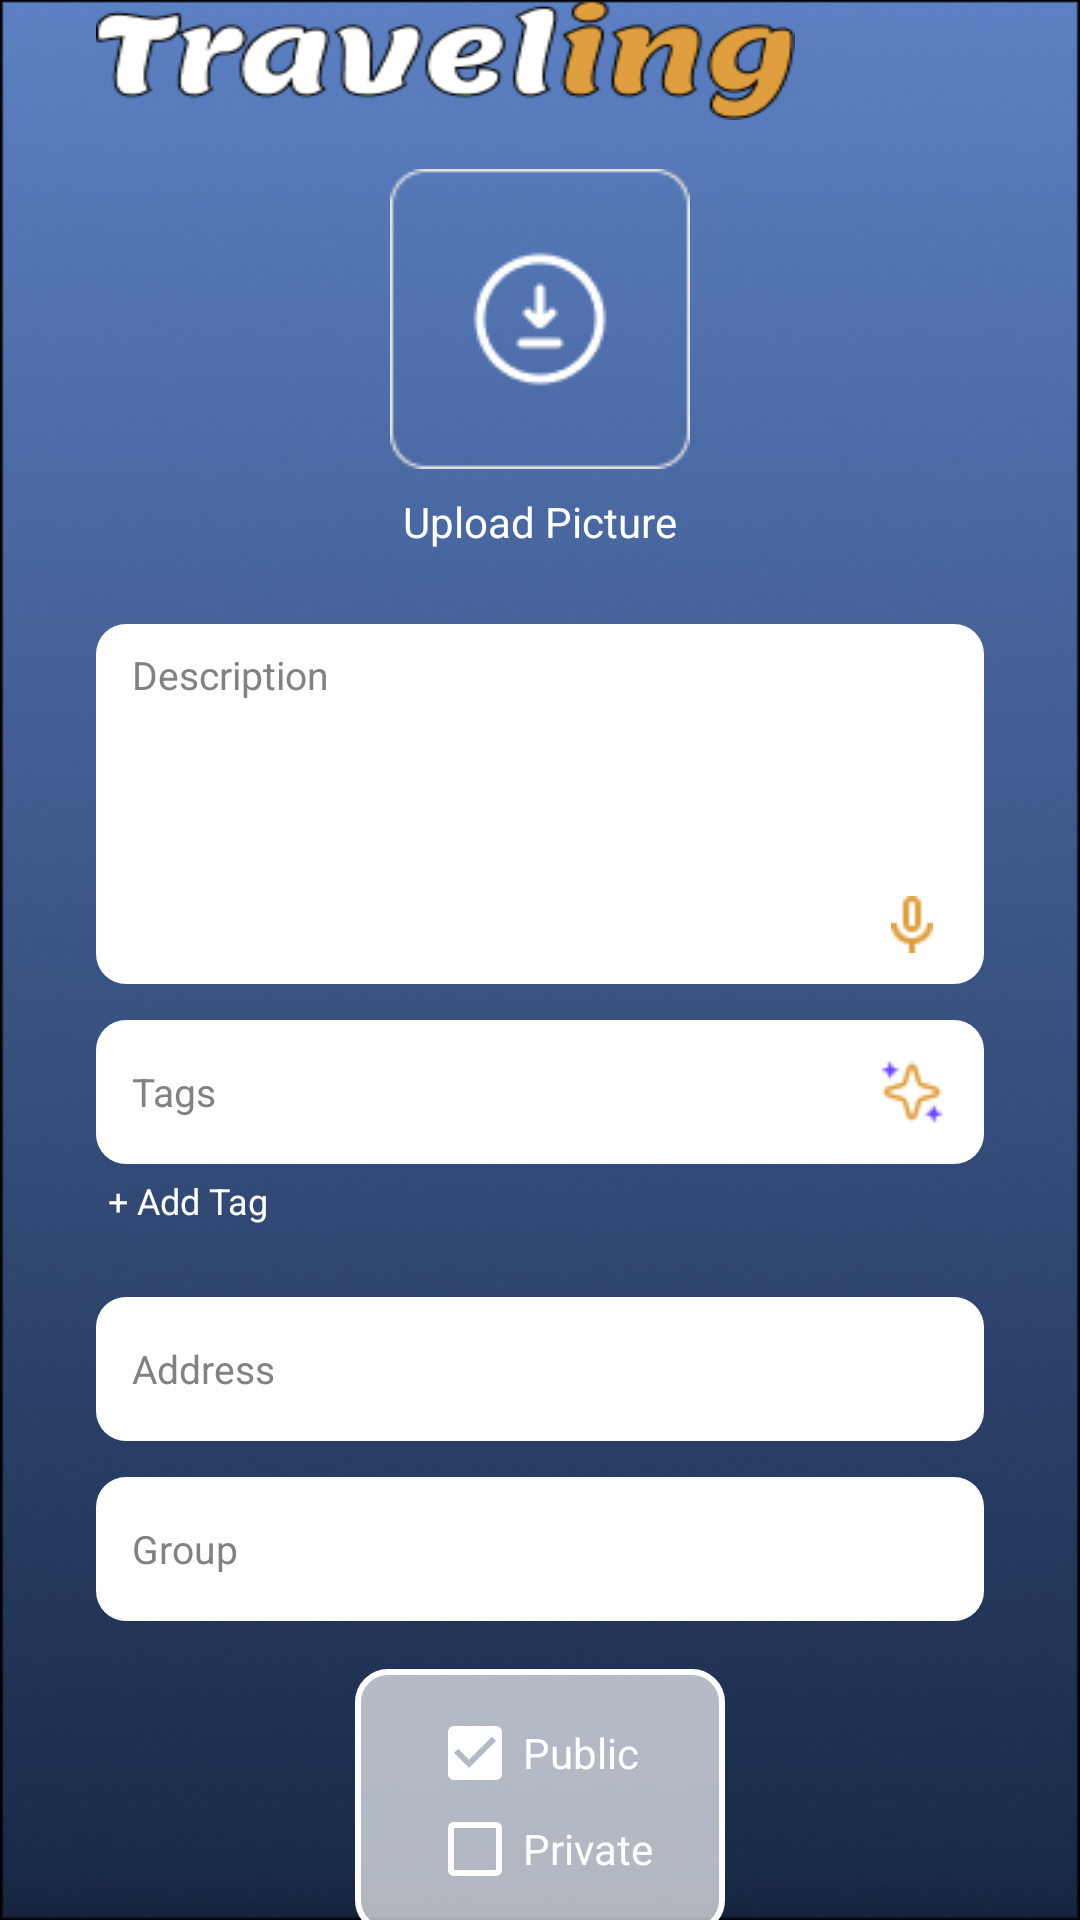

Layout XML and referenced resources for this Android screen:
<!-- AndroidManifest.xml: application theme Theme.Traveling -->
<!-- res/layout/post.xml -->
<?xml version="1.0" encoding="utf-8"?>
<ScrollView xmlns:android="http://schemas.android.com/apk/res/android"
    android:layout_width="match_parent"
    android:layout_height="match_parent"
    android:background="@drawable/bck"
    android:scrollbars="none">

    <LinearLayout
        android:layout_width="match_parent"
        android:layout_height="60dp"
        android:orientation="vertical"
        android:gravity="center_vertical"
        android:paddingStart="16dp"
        android:paddingEnd="16dp">

        

        <LinearLayout
            android:layout_width="match_parent"
            android:layout_height="40dp"
            android:gravity="center_vertical"
            android:orientation="horizontal"
            android:paddingStart="16dp"
            android:paddingEnd="16dp">


            <TextView
                android:layout_width="233dp"
                android:layout_height="match_parent"
                android:background="@drawable/traveling"
                android:gravity="center" />

            <View
                android:layout_width="79dp"
                android:layout_height="0dp" />

            <ImageButton
                android:id="@+id/btnClose"
                android:layout_width="35dp"
                android:layout_height="35dp"
                android:background="?attr/selectableItemBackgroundBorderless"
                android:src="@drawable/ic_close" />
        </LinearLayout>

        <LinearLayout
            android:layout_width="match_parent"
            android:layout_height="144dp"
            android:layout_marginTop="8dp"
            android:layout_marginBottom="16dp"
            android:gravity="center"
            android:orientation="vertical">


            <ImageView
                android:id="@+id/ivPostImage"
                android:layout_width="100dp"
                android:layout_height="100dp"
                android:background="?attr/selectableItemBackgroundBorderless"
                android:clickable="true"
                android:focusable="true"
                android:scaleType="centerCrop"
                android:src="@drawable/post_frame" />

            <TextView
                android:layout_width="wrap_content"
                android:layout_height="wrap_content"
                android:layout_marginTop="8dp"
                android:text="@string/upload_picture"
                android:textColor="@color/white"
                android:textSize="14sp" />
        </LinearLayout>

        <LinearLayout
            android:layout_width="match_parent"
            android:layout_height="120dp"
            android:orientation="horizontal"
            android:background="@drawable/input_bck"
            android:layout_marginStart="16dp"
            android:layout_marginEnd="16dp"
            android:layout_marginBottom="12dp"
            android:paddingStart="12dp"
            android:paddingEnd="12dp"
            android:paddingTop="8dp"
            android:paddingBottom="8dp">

            <EditText
                android:id="@+id/etDescription"
                android:layout_width="0dp"
                android:layout_height="match_parent"
                android:layout_weight="1"
                android:hint="@string/description"
                android:textColorHint="@color/grey"
                android:textSize="13sp"
                android:inputType="textMultiLine"
                android:gravity="top"
                android:textColor="@color/black"
                android:background="@null"/>

            
            <ImageButton
                android:id="@+id/btnVoiceDesc"
                android:layout_width="24dp"
                android:layout_height="24dp"
                android:layout_gravity="bottom"
                android:src="@drawable/ic_mic"
                android:background="?attr/selectableItemBackgroundBorderless" />
        </LinearLayout>

        
        <LinearLayout
            android:layout_width="match_parent"
            android:layout_height="48dp"
            android:orientation="horizontal"
            android:background="@drawable/input_bck"
            android:layout_marginStart="16dp"
            android:layout_marginEnd="16dp"
            android:layout_marginBottom="4dp"
            android:paddingStart="12dp"
            android:paddingEnd="12dp"
            android:gravity="center_vertical">

            <EditText
                android:id="@+id/etTag"
                android:layout_width="0dp"
                android:layout_height="wrap_content"
                android:layout_weight="1"
                android:hint="@string/tag"
                android:textColorHint="@color/grey"
                android:textSize="13sp"
                android:background="@null"
                android:inputType="text"
                android:imeOptions="actionDone"
                android:textColor="@color/black" />

            
            <ImageButton
                android:id="@+id/btnAiTag"
                android:layout_width="24dp"
                android:layout_height="24dp"
                android:src="@drawable/ic_ai_star"
                android:background="?attr/selectableItemBackgroundBorderless" />
        </LinearLayout>

        
        <TextView
            android:id="@+id/tvAddTag"
            android:layout_width="wrap_content"
            android:layout_height="wrap_content"
            android:text="@string/add_tag"
            android:textColor="@color/white"
            android:textSize="12sp"
            android:paddingStart="20dp"
            android:layout_marginBottom="12dp"
            android:clickable="true"
            android:focusable="true" />

        
        <com.google.android.material.chip.ChipGroup
            android:id="@+id/chipGroupTags"
            android:layout_width="match_parent"
            android:layout_height="wrap_content"
            android:layout_marginStart="16dp"
            android:layout_marginEnd="16dp"
            android:layout_marginBottom="12dp" />

        
        <LinearLayout
            android:layout_width="match_parent"
            android:layout_height="48dp"
            android:orientation="horizontal"
            android:background="@drawable/input_bck"
            android:layout_marginStart="16dp"
            android:layout_marginEnd="16dp"
            android:layout_marginBottom="12dp"
            android:paddingStart="12dp"
            android:paddingEnd="12dp"
            android:gravity="center_vertical">

            <EditText
                android:id="@+id/etAddress"
                android:layout_width="match_parent"
                android:layout_height="wrap_content"
                android:hint="@string/address"
                android:textColorHint="@color/grey"
                android:textSize="13sp"
                android:background="@null"
                android:inputType="textPostalAddress"
                android:textColor="@color/black" />
        </LinearLayout>

        
        <LinearLayout
            android:layout_width="match_parent"
            android:layout_height="48dp"
            android:orientation="horizontal"
            android:background="@drawable/input_bck"
            android:layout_marginStart="16dp"
            android:layout_marginEnd="16dp"
            android:layout_marginBottom="16dp"
            android:paddingStart="12dp"
            android:paddingEnd="12dp"
            android:gravity="center_vertical">

            <EditText
                android:id="@+id/etGroup"
                android:layout_width="match_parent"
                android:layout_height="wrap_content"
                android:hint="@string/group"
                android:textColorHint="@color/grey"
                android:textSize="13sp"
                android:background="@null"
                android:inputType="text"
                android:textColor="@color/black" />
        </LinearLayout>

        
        <LinearLayout
            android:layout_width="wrap_content"
            android:layout_height="wrap_content"
            android:orientation="vertical"
            android:background="@drawable/frame_private_public_post"
            android:layout_gravity="center_horizontal"
            android:layout_marginBottom="24dp"
            android:paddingStart="24dp"
            android:paddingEnd="24dp"
            android:paddingTop="12dp"
            android:paddingBottom="12dp"
            android:layout_marginStart="16dp"
            android:layout_marginEnd="16dp">

            <CheckBox
                android:id="@+id/cbPublic"
                android:layout_width="wrap_content"
                android:layout_height="wrap_content"
                android:text="@string/public_label"
                android:textColor="@color/white"
                android:buttonTint="@color/white"
                android:checked="true" />

            <CheckBox
                android:id="@+id/cbPrivate"
                android:layout_width="wrap_content"
                android:layout_height="wrap_content"
                android:text="@string/private_label"
                android:textColor="@color/white"
                android:buttonTint="@color/white" />

        </LinearLayout>

        
        <androidx.appcompat.widget.AppCompatButton
            android:id="@+id/btnPost"
            android:layout_width="match_parent"
            android:layout_height="52dp"
            android:layout_marginStart="16dp"
            android:layout_marginEnd="16dp"
            android:text="@string/post"
            android:textSize="18sp"
            android:textStyle="bold"
            android:textColor="@color/white"
            android:background="@drawable/filter_org_btn" />

    </LinearLayout>
</ScrollView>
<!-- resources referenced by this layout -->
<resources>
  <color name="black">#FF000000</color>
  <color name="grey">#828282</color>
  <color name="white">#FFFFFFFF</color>
  <!-- drawable bck: png bitmap (drawable, 207456 bytes) -->
  <!-- drawable filter_org_btn (drawable) -->
  <?xml version="1.0" encoding="utf-8"?>
  <shape xmlns:android="http://schemas.android.com/apk/res/android"
      android:shape="rectangle">
  
      <corners
          android:radius="30dp"/>
      <solid android:color="@color/orange"/>
  
  </shape>
  <!-- drawable frame_private_public_post (drawable) -->
  <?xml version="1.0" encoding="utf-8"?>
  <shape xmlns:android="http://schemas.android.com/apk/res/android"
      android:shape="rectangle">
  
      <corners
          android:radius="10dp"/>
      <solid android:color="#AAFFFFFF"/>
  
      <stroke
          android:width="2dp"
          android:color="#FFFFFF"/>
  
  </shape>
  <!-- drawable ic_ai_star: png bitmap (drawable, 763 bytes) -->
  <!-- drawable ic_close: png bitmap (drawable, 373 bytes) -->
  <!-- drawable ic_mic: png bitmap (drawable, 430 bytes) -->
  <!-- drawable input_bck (drawable) -->
  <?xml version="1.0" encoding="utf-8"?>
  <shape xmlns:android="http://schemas.android.com/apk/res/android"
      android:shape="rectangle">
  
      <corners
          android:radius="10dp"/>
      <solid android:color="@color/white"/>
  
  </shape>
  <!-- drawable post_frame: png bitmap (drawable, 1643 bytes) -->
  <!-- drawable traveling: png bitmap (drawable, 6269 bytes) -->
  <string name="add_tag"> + Add Tag</string>
  <string name="address"> Address </string>
  <string name="description"> Description </string>
  <string name="group"> Group </string>
  <string name="post"> Post </string>
  <string name="private_label"> Private </string>
  <string name="public_label"> Public </string>
  <string name="tag"> Tags </string>
  <string name="upload_picture">Upload Picture</string>
  <style name="Theme.Traveling" parent="Base.Theme.Traveling" />
  <color name="orange">#E09F3E</color>
  <style name="Base.Theme.Traveling" parent="Theme.AppCompat.Light.NoActionBar">
          
          
          <item name="textAllCaps">false</item>
          <item name="android:textStyle">normal</item>
          <item name="android:fontFamily">sans-serif</item>
  
          <item name="colorPrimary">@color/orange</item>
          <item name="colorPrimaryDark">@color/orange</item>
          <item name="colorAccent">@color/orange</item>
          <item name="android:colorButtonNormal">@color/orange</item>
      </style>
</resources>
